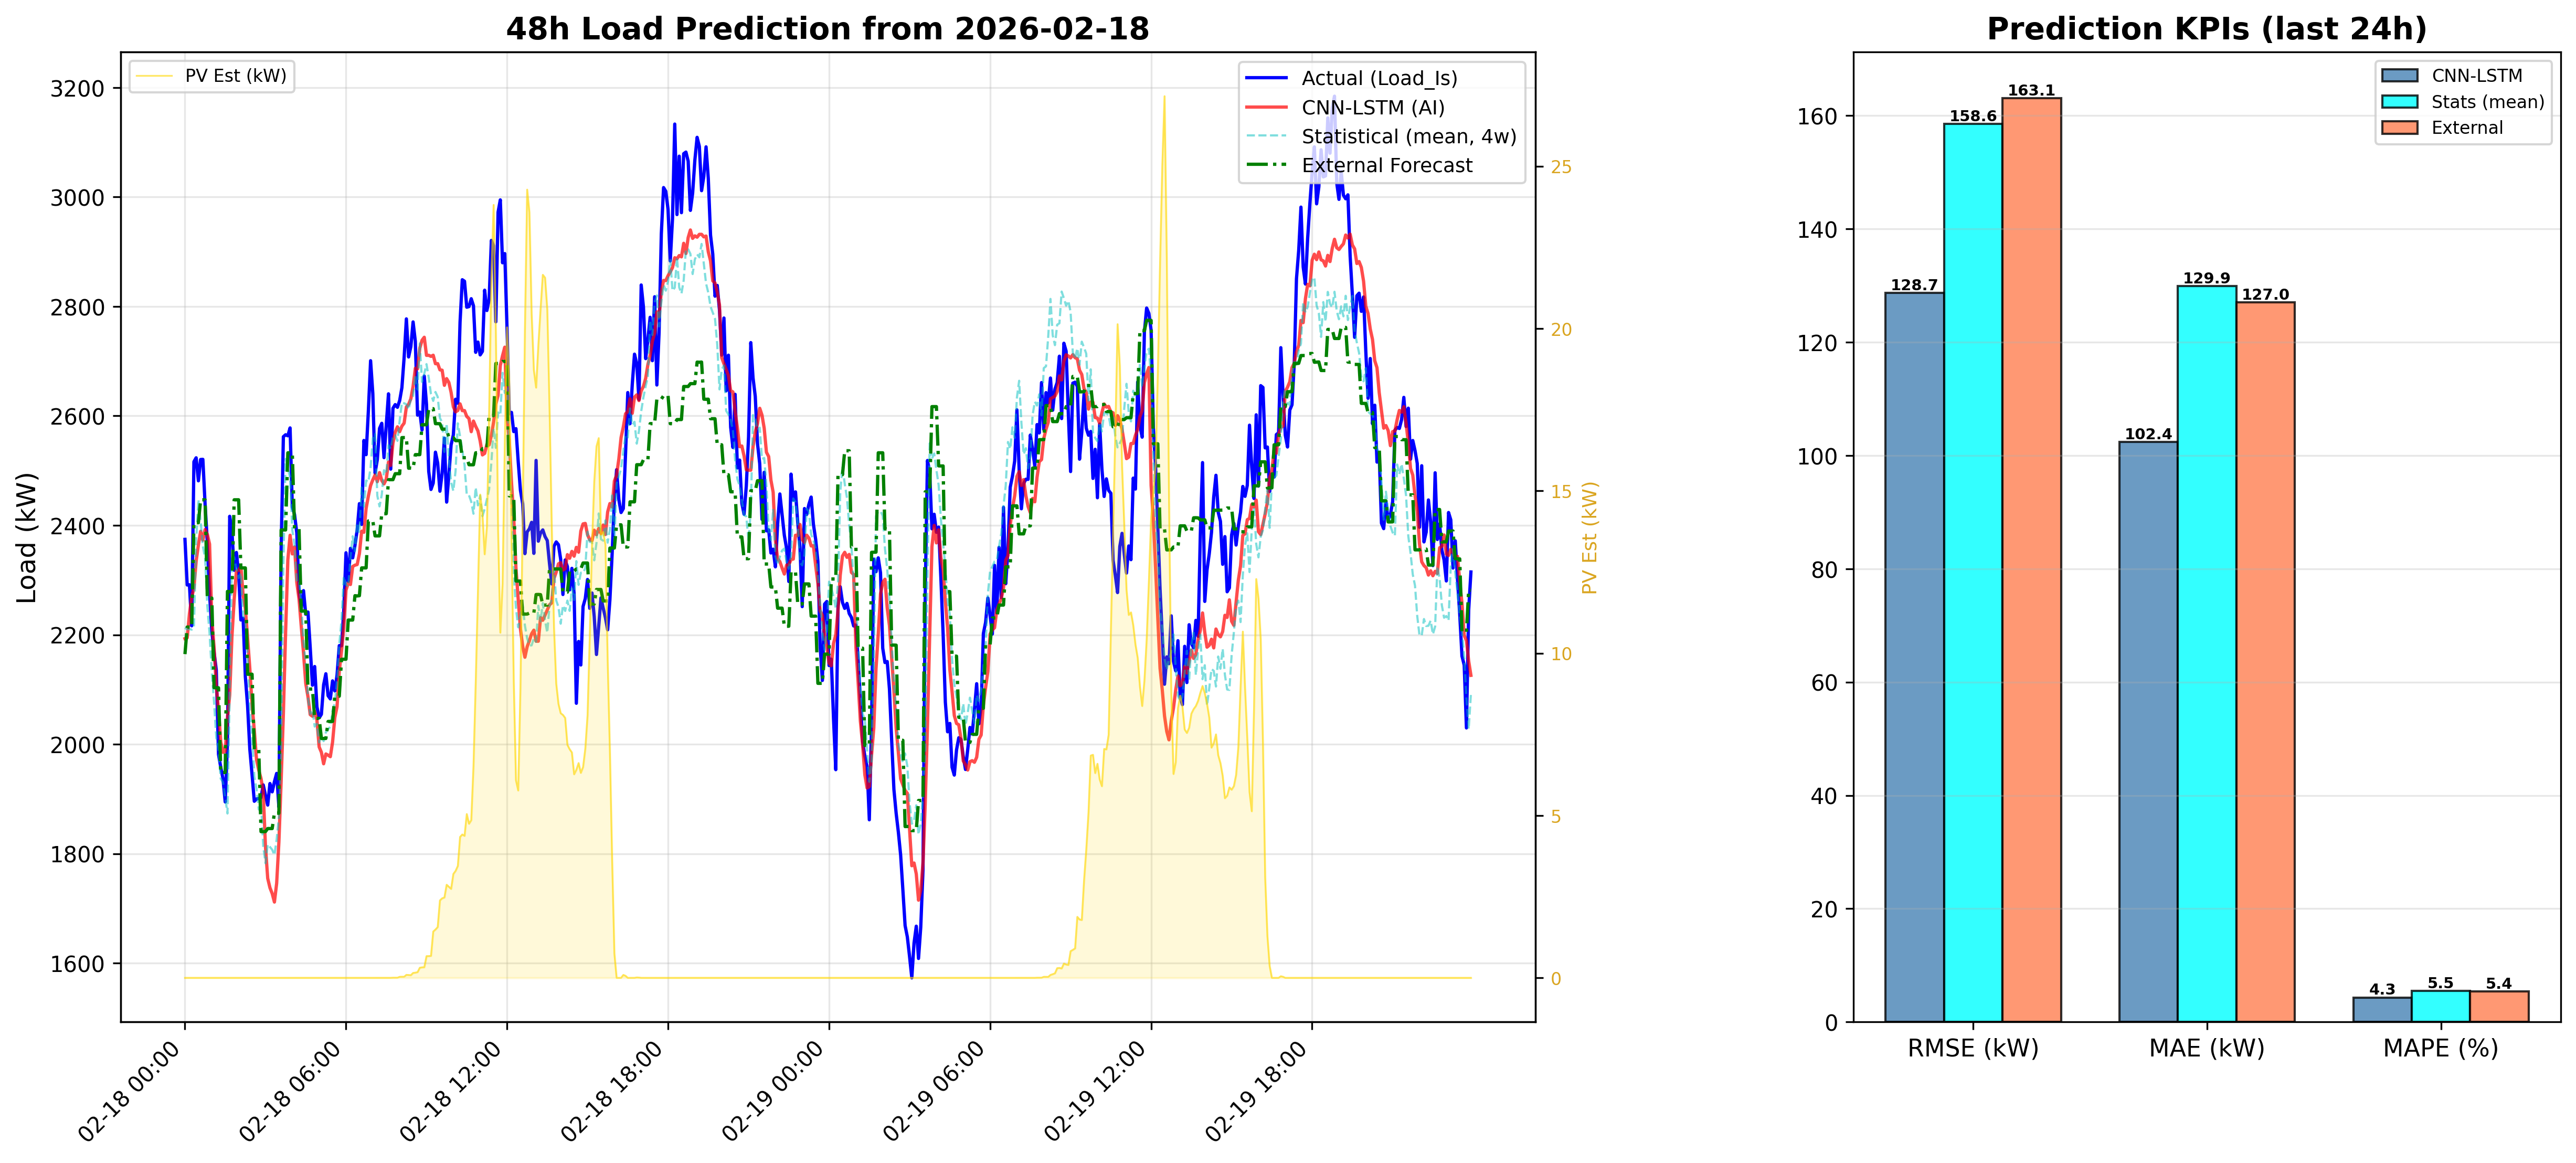

The data file committed next to this chart (first rows):
DateTime, CNN_LSTM_Load_kW, Statistical_Load_kW, PV_Est_kW
2026-02-18 00:00:00, 2193, 2213, 0.0
2026-02-18 00:05:00, 2195, 2210, 0.0
2026-02-18 00:10:00, 2238, 2211, 0.0
2026-02-18 00:15:00, 2268, 2209, 0.0
2026-02-18 00:20:00, 2285, 2214, 0.0
2026-02-18 00:25:00, 2335, 2373, 0.0
2026-02-18 00:30:00, 2364, 2447, 0.0
2026-02-18 00:35:00, 2389, 2407, 0.0
2026-02-18 00:40:00, 2373, 2362, 0.0
2026-02-18 00:45:00, 2392, 2340, 0.0
2026-02-18 00:50:00, 2384, 2253, 0.0
2026-02-18 00:55:00, 2366, 2203, 0.0
2026-02-18 01:00:00, 2232, 2132, 0.0
2026-02-18 01:05:00, 2177, 2077, 0.0
2026-02-18 01:10:00, 2106, 2012, 0.0
2026-02-18 01:15:00, 2063, 1989, 0.0
2026-02-18 01:20:00, 2004, 1937, 0.0
2026-02-18 01:25:00, 1985, 1931, 0.0
2026-02-18 01:30:00, 1987, 1903, 0.0
2026-02-18 01:35:00, 2048, 1874, 0.0
2026-02-18 01:40:00, 2090, 2093, 0.0
2026-02-18 01:45:00, 2196, 2340, 0.0
2026-02-18 01:50:00, 2264, 2342, 0.0
2026-02-18 01:55:00, 2317, 2321, 0.0
2026-02-18 02:00:00, 2318, 2304, 0.0
2026-02-18 02:05:00, 2325, 2313, 0.0
2026-02-18 02:10:00, 2272, 2235, 0.0
2026-02-18 02:15:00, 2248, 2226, 0.0
2026-02-18 02:20:00, 2194, 2166, 0.0
2026-02-18 02:25:00, 2138, 2063, 0.0
2026-02-18 02:30:00, 2072, 2020, 0.0
2026-02-18 02:35:00, 2026, 1941, 0.0
2026-02-18 02:40:00, 1972, 1918, 0.0
2026-02-18 02:45:00, 1953, 1881, 0.0
2026-02-18 02:50:00, 1937, 1893, 0.0
2026-02-18 02:55:00, 1913, 1813, 0.0
2026-02-18 03:00:00, 1813, 1783, 0.0
2026-02-18 03:05:00, 1755, 1817, 0.0
2026-02-18 03:10:00, 1738, 1812, 0.0
2026-02-18 03:15:00, 1727, 1807, 0.0
2026-02-18 03:20:00, 1712, 1798, 0.0
2026-02-18 03:25:00, 1746, 1826, 0.0
2026-02-18 03:30:00, 1821, 1867, 0.0
2026-02-18 03:35:00, 1933, 1982, 0.0
2026-02-18 03:40:00, 2056, 2331, 0.0
2026-02-18 03:45:00, 2205, 2521, 0.0
2026-02-18 03:50:00, 2337, 2503, 0.0
2026-02-18 03:55:00, 2382, 2488, 0.0
2026-02-18 04:00:00, 2348, 2391, 0.0
2026-02-18 04:05:00, 2361, 2365, 0.0
2026-02-18 04:10:00, 2296, 2297, 0.0
2026-02-18 04:15:00, 2266, 2298, 0.0
2026-02-18 04:20:00, 2215, 2257, 0.0
2026-02-18 04:25:00, 2167, 2188, 0.0
2026-02-18 04:30:00, 2111, 2147, 0.0
2026-02-18 04:35:00, 2087, 2085, 0.0
2026-02-18 04:40:00, 2054, 2055, 0.0
2026-02-18 04:45:00, 2051, 2063, 0.0
2026-02-18 04:50:00, 2060, 2032, 0.0
2026-02-18 04:55:00, 2044, 2037, 0.0
... 516 more rows
